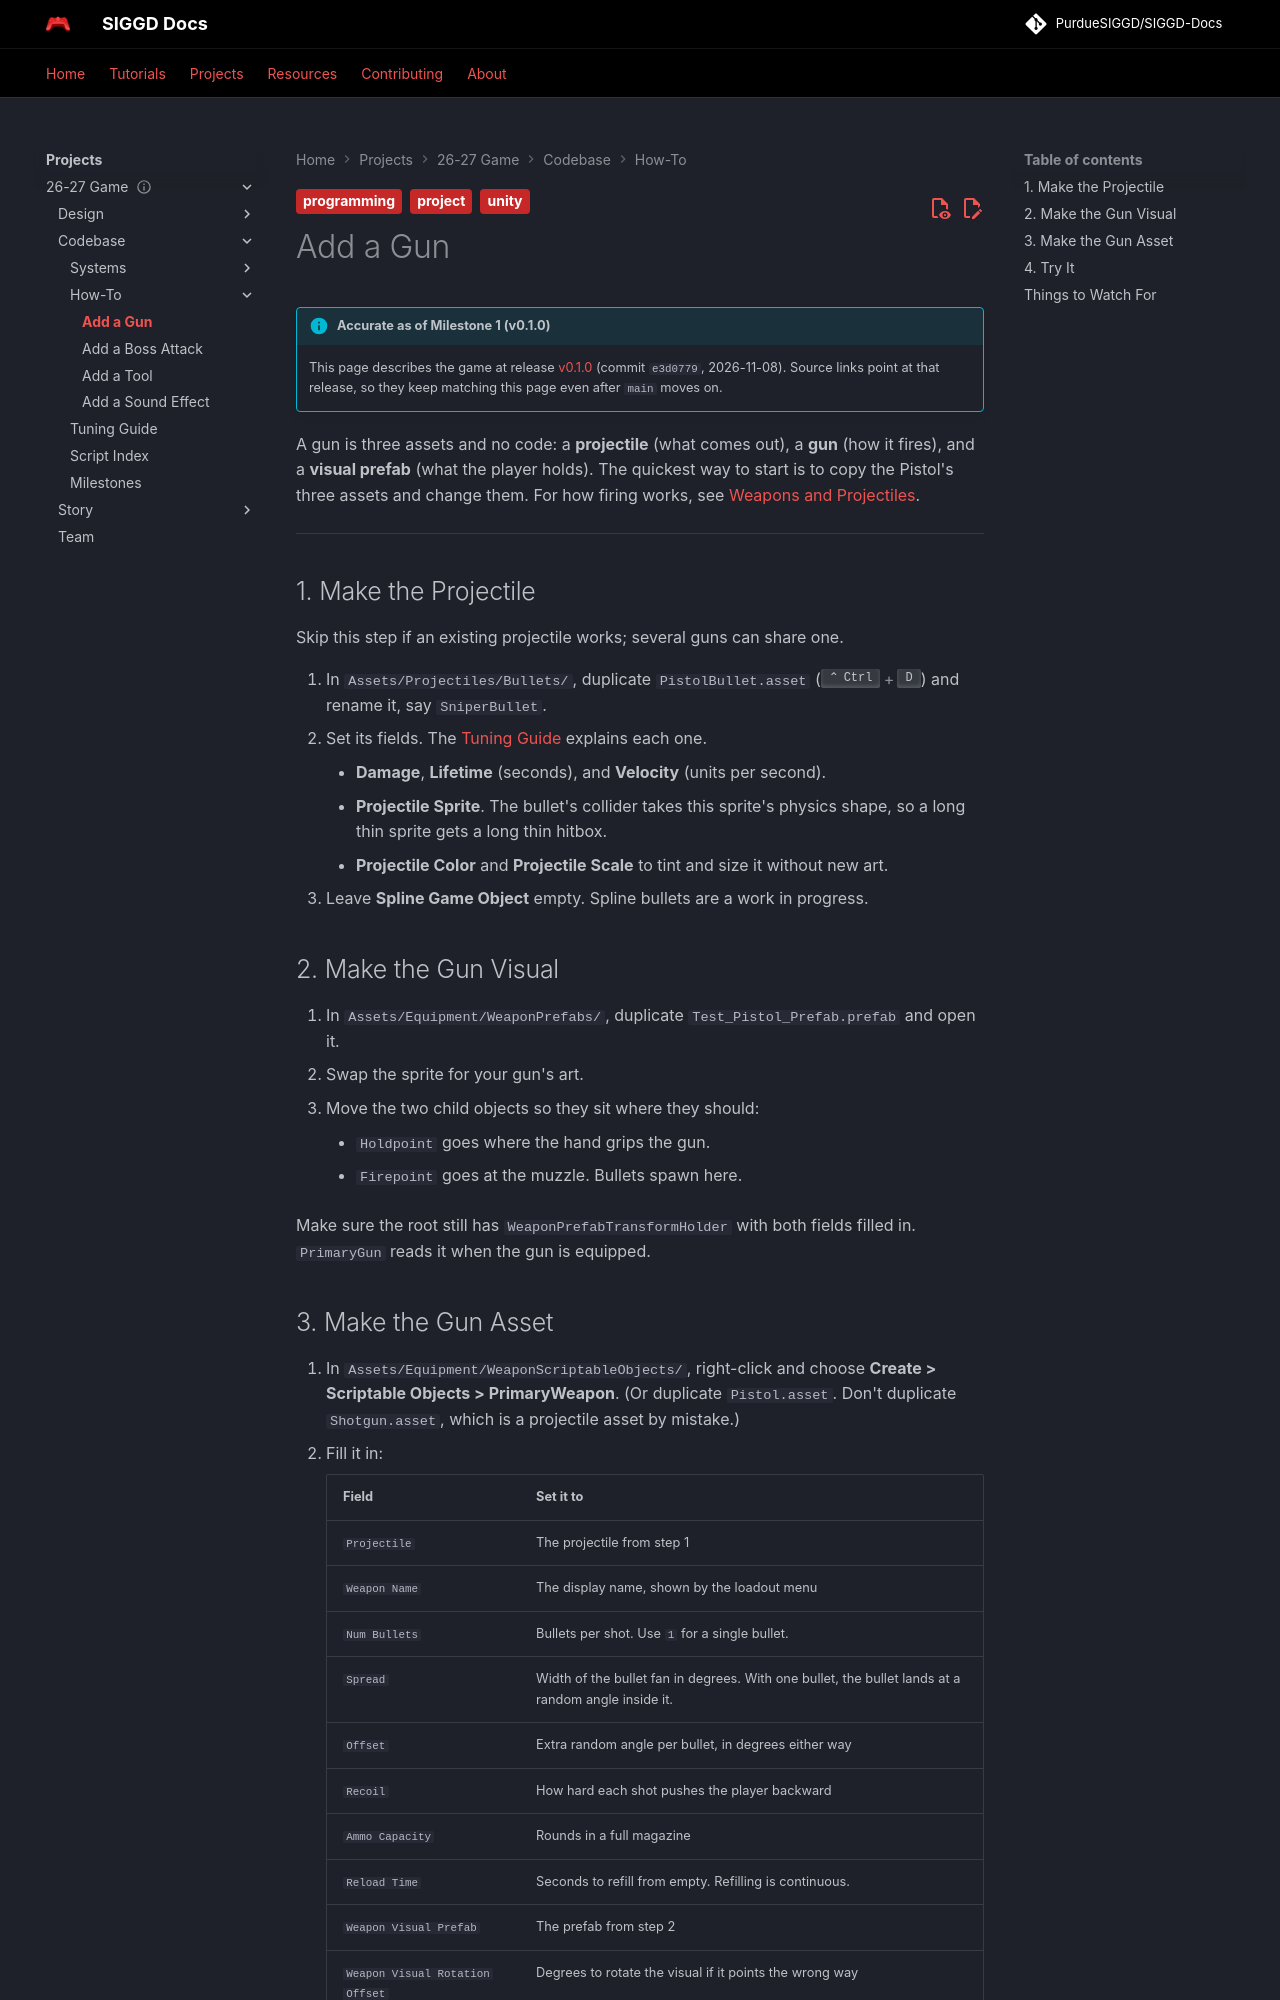

repository: PurdueSIGGD/SIGGD-Docs · page: projects/2627-game/codebase/how-to/add-a-gun/index.html · generator: mkdocs

---
title: Add a Gun
description: "Make a new gun for Space Jam from assets alone: a projectile, a gun, and a visual."
tags:
  - project
  - programming
  - unity
---

# Add a Gun

--8<-- "includes/2627-game/milestone.md"

A gun is three assets and no code: a **projectile** (what comes out), a **gun** (how it fires), and a **visual prefab** (what the player holds). The quickest way to start is to copy the Pistol's three assets and change them. For how firing works, see [Weapons and Projectiles](../systems/weapons.md).

---

## 1. Make the Projectile

Skip this step if an existing projectile works; several guns can share one.

1. In `Assets/Projectiles/Bullets/`, duplicate `PistolBullet.asset` (++ctrl+d++) and rename it, say `SniperBullet`.
2. Set its fields. The [Tuning Guide](../tuning-guide.md#projectiles) explains each one.
    - **Damage**, **Lifetime** (seconds), and **Velocity** (units per second).
    - **Projectile Sprite**. The bullet's collider takes this sprite's physics shape, so a long thin sprite gets a long thin hitbox.
    - **Projectile Color** and **Projectile Scale** to tint and size it without new art.
3. Leave **Spline Game Object** empty. Spline bullets are a work in progress.

## 2. Make the Gun Visual

1. In `Assets/Equipment/WeaponPrefabs/`, duplicate `Test_Pistol_Prefab.prefab` and open it.
2. Swap the sprite for your gun's art.
3. Move the two child objects so they sit where they should:
    - `Holdpoint` goes where the hand grips the gun.
    - `Firepoint` goes at the muzzle. Bullets spawn here.

Make sure the root still has `WeaponPrefabTransformHolder` with both fields filled in. `PrimaryGun` reads it when the gun is equipped.
